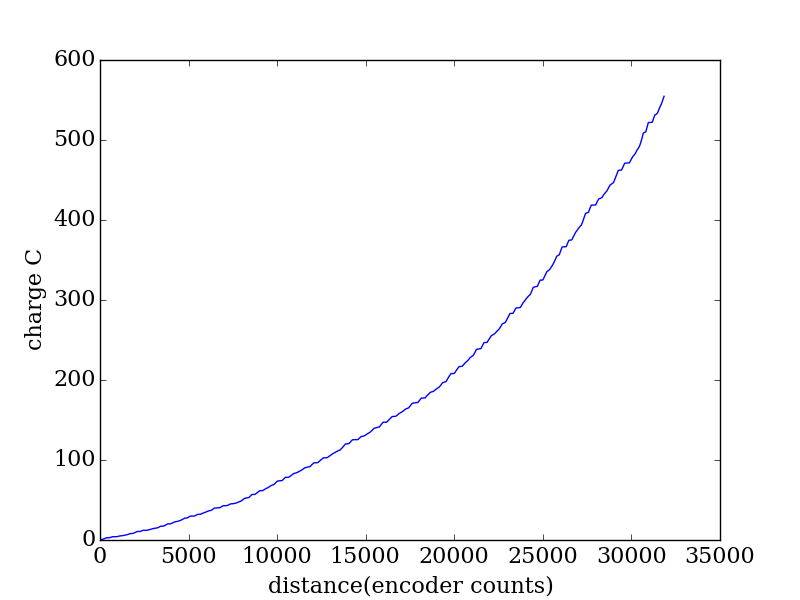

Source data for this figure (header and first rows):
encoder, seconds, current (A), charge (C)
2067, 0.236, 1.577, 0.3722
2141, 0.243, 1.078, 0.2621
2217, 0.249, 0.896, 0.2231
2293, 0.255, 2.37, 0.6045
2369, 0.262, 2.51, 0.6575
2446, 0.268, 2.476, 0.6635
2524, 0.275, 0.2386, 0.06562
2603, 0.282, 0.1461, 0.0412
2684, 0.288, 2.019, 0.5814
2765, 0.295, 1.978, 0.5835
2847, 0.301, 0.0294, 0.008849
2929, 0.307, 0.0361, 0.01108
3013, 0.314, 0.0516, 0.0162
3096, 0.321, 1.584, 0.5085
3180, 0.327, 1.402, 0.4586
3265, 0.334, 0.4455, 0.1488
3350, 0.34, 0.6961, 0.2367
3434, 0.346, 1.092, 0.3779
3519, 0.353, 1.025, 0.3618
3604, 0.359, 1.424, 0.5113
3687, 0.366, 1.46, 0.5344
3770, 0.373, 1.777, 0.6629
3850, 0.379, 0.4517, 0.1712
3931, 0.385, 0.379, 0.1459
4010, 0.392, 2.082, 0.8162
4089, 0.398, 1.982, 0.789
4168, 0.406, 1.966, 0.7981
4249, 0.412, 0.043, 0.01772
4330, 0.418, 0.024, 0.01003
4412, 0.425, 1.658, 0.7046
4494, 0.431, 1.621, 0.6987
4577, 0.437, 0.0601, 0.02626
4661, 0.444, 0.1086, 0.04822
4745, 0.451, 0.2207, 0.09954
4829, 0.457, 1.164, 0.5318
4913, 0.464, 1.136, 0.5272
4996, 0.47, 0.9821, 0.4616
5078, 0.476, 1.157, 0.5509
5161, 0.483, 0.7721, 0.3729
5243, 0.49, 0.649, 0.318
5326, 0.496, 0.469, 0.2326
5410, 0.503, 1.958, 0.9851
5492, 0.509, 2.006, 1.021
5574, 0.515, 0.1854, 0.09548
5656, 0.522, 0.148, 0.07726
5736, 0.528, 1.788, 0.9441
5816, 0.535, 1.86, 0.9953
5895, 0.542, 1.508, 0.8171
5972, 0.548, 0.0291, 0.01595
6050, 0.554, 0.0395, 0.02188
6128, 0.561, 1.523, 0.8544
6206, 0.567, 1.511, 0.8565
6285, 0.575, 1.255, 0.7215
6364, 0.581, 0.4942, 0.2871
6444, 0.587, 0.7026, 0.4124
6524, 0.594, 1.013, 0.6017
6605, 0.6, 0.7922, 0.4753
6684, 0.606, 1.46, 0.8848
6764, 0.613, 1.461, 0.8958
6843, 0.62, 1.667, 1.034
... 302 more rows
